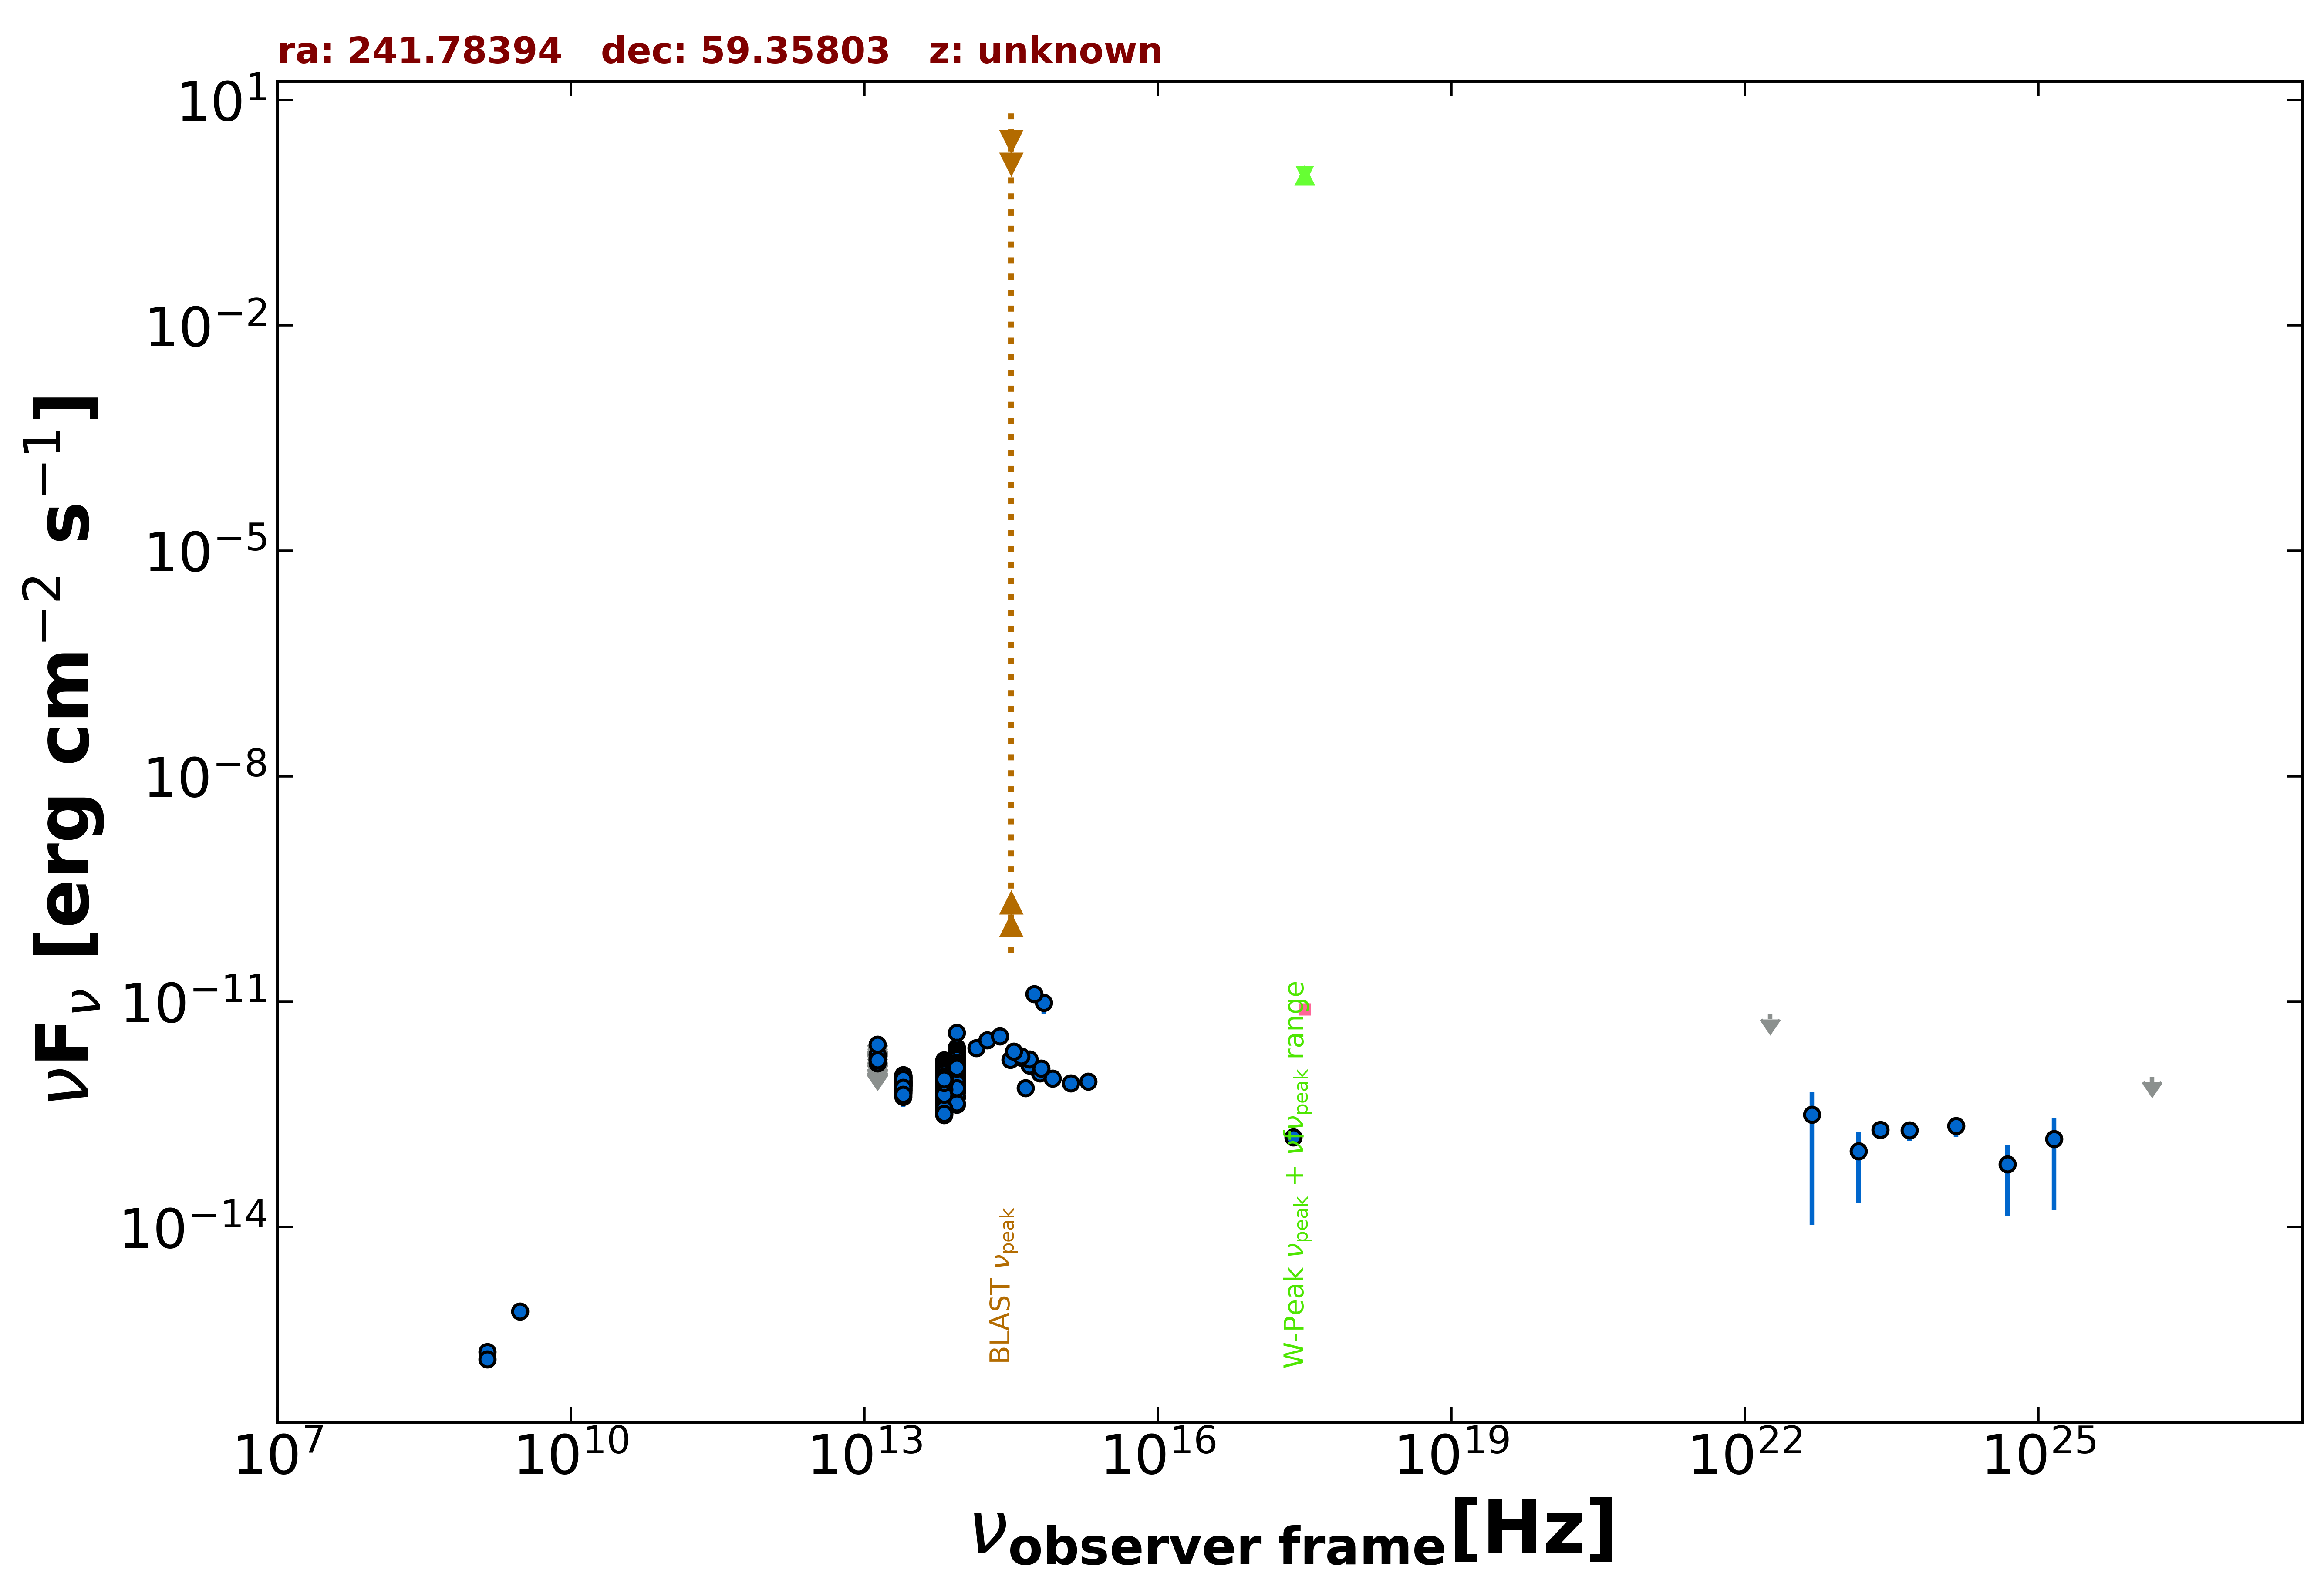

Source data for this figure (header and first rows):
freq., flux, err_flux, MJD_start, MJD_end, flag, catalog, reference
1.400e+09, 2.180e-16, 2.200e-18, 55000, 55000, , FIRST, White et al. 1997  ApJ  475 479
1.400e+09, 1.736e-16, 8.400e-18, 55000, 55000, , NVSS, Condon et al. 1998  AJ  115  1693
3.000e+09, 7.520e-16, 6.750e-18, 55000, 55000, , VLASSQL, Gordon et al. 2021  ApJS  255  30
2.418e+17, 1.580e-13, 3.170e-14, 55000, 55000, , RASS, Boller et al. 2016  A&A  103  1
1.389e+14, 2.430e-12, 1.525e-13, 55000, 55000, , 2MASS, Skrutskie et al. 2006  AJ  131  1163
1.804e+14, 3.091e-12, 2.450e-13, 55000, 55000, , 2MASS, Skrutskie et al. 2006  AJ  131  1163
2.427e+14, 3.477e-12, 2.695e-13, 55000, 55000, , 2MASS, Skrutskie et al. 2006  AJ  131  1163
8.817e+13, 1.113e-12, 3.500e-15, 55000, 55000, , UNWISE, Schlafly et al. 2019  ApJS  240  30
6.517e+13, 8.413e-13, 4.050e-15, 55000, 55000, , UNWISE, Schlafly et al. 2019  ApJS  240  30
8.817e+13, 1.618e-12, 4.900e-14, 55000, 55000, , WISE, Wright et al. 2010  AJ  140  1868
6.517e+13, 1.051e-12, 3.100e-14, 55000, 55000, , WISE, Wright et al. 2010  AJ  140  1868
2.498e+13, 8.120e-13, 3.515e-14, 55000, 55000, , WISE, Wright et al. 2010  AJ  140  1868
1.363e+13, 6.143e-13, 1.323e-13, 55000, 55000, , WISE, Wright et al. 2010  AJ  140  1868
8.817e+13, 1.439e-12, 4.350e-14, 56668, 56668, , NEOWISE, Mainzer et al. 2014  ApJ  792  30
6.517e+13, 8.852e-13, 5.470e-14, 56668, 56668, , NEOWISE, Mainzer et al. 2014  ApJ  792  30
8.817e+13, 1.775e-12, 6.050e-14, 56667, 56667, , NEOWISE, Mainzer et al. 2014  ApJ  792  30
6.517e+13, 9.600e-13, 4.690e-14, 56667, 56667, , NEOWISE, Mainzer et al. 2014  ApJ  792  30
8.817e+13, 1.749e-12, 5.650e-14, 56667, 56667, , NEOWISE, Mainzer et al. 2014  ApJ  792  30
6.517e+13, 1.031e-12, 5.225e-14, 56667, 56667, , NEOWISE, Mainzer et al. 2014  ApJ  792  30
8.817e+13, 1.362e-12, 5.050e-14, 56667, 56667, , NEOWISE, Mainzer et al. 2014  ApJ  792  30
6.517e+13, 8.338e-13, 4.300e-14, 56667, 56667, , NEOWISE, Mainzer et al. 2014  ApJ  792  30
8.817e+13, 1.645e-12, 4.700e-14, 56666, 56666, , NEOWISE, Mainzer et al. 2014  ApJ  792  30
6.517e+13, 1.045e-12, 4.715e-14, 56666, 56666, , NEOWISE, Mainzer et al. 2014  ApJ  792  30
8.817e+13, 1.728e-12, 4.800e-14, 56666, 56666, , NEOWISE, Mainzer et al. 2014  ApJ  792  30
6.517e+13, 9.778e-13, 5.575e-14, 56666, 56666, , NEOWISE, Mainzer et al. 2014  ApJ  792  30
8.817e+13, 1.663e-12, 4.900e-14, 56666, 56666, , NEOWISE, Mainzer et al. 2014  ApJ  792  30
6.517e+13, 1.046e-12, 4.450e-14, 56666, 56666, , NEOWISE, Mainzer et al. 2014  ApJ  792  30
8.817e+13, 1.674e-12, 4.300e-14, 56666, 56666, , NEOWISE, Mainzer et al. 2014  ApJ  792  30
6.517e+13, 1.083e-12, 4.600e-14, 56666, 56666, , NEOWISE, Mainzer et al. 2014  ApJ  792  30
8.817e+13, 1.627e-12, 4.350e-14, 56666, 56666, , NEOWISE, Mainzer et al. 2014  ApJ  792  30
6.517e+13, 9.235e-13, 5.360e-14, 56666, 56666, , NEOWISE, Mainzer et al. 2014  ApJ  792  30
8.817e+13, 1.619e-12, 4.650e-14, 56666, 56666, , NEOWISE, Mainzer et al. 2014  ApJ  792  30
6.517e+13, 1.034e-12, 4.190e-14, 56666, 56666, , NEOWISE, Mainzer et al. 2014  ApJ  792  30
8.817e+13, 1.496e-12, 4.850e-14, 56667, 56667, , NEOWISE, Mainzer et al. 2014  ApJ  792  30
6.517e+13, 8.261e-13, 5.330e-14, 56667, 56667, , NEOWISE, Mainzer et al. 2014  ApJ  792  30
8.817e+13, 1.609e-12, 4.600e-14, 56666, 56666, , NEOWISE, Mainzer et al. 2014  ApJ  792  30
6.517e+13, 9.635e-13, 4.260e-14, 56666, 56666, , NEOWISE, Mainzer et al. 2014  ApJ  792  30
8.817e+13, 1.568e-12, 4.350e-14, 56667, 56667, , NEOWISE, Mainzer et al. 2014  ApJ  792  30
6.517e+13, 9.520e-13, 4.890e-14, 56667, 56667, , NEOWISE, Mainzer et al. 2014  ApJ  792  30
8.817e+13, 1.695e-12, 4.800e-14, 56666, 56666, , NEOWISE, Mainzer et al. 2014  ApJ  792  30
6.517e+13, 1.044e-12, 5.190e-14, 56666, 56666, , NEOWISE, Mainzer et al. 2014  ApJ  792  30
8.817e+13, 1.594e-12, 4.700e-14, 56666, 56666, , NEOWISE, Mainzer et al. 2014  ApJ  792  30
6.517e+13, 1.036e-12, 4.675e-14, 56666, 56666, , NEOWISE, Mainzer et al. 2014  ApJ  792  30
8.817e+13, 1.732e-12, 4.450e-14, 56665, 56665, , NEOWISE, Mainzer et al. 2014  ApJ  792  30
6.517e+13, 1.209e-12, 5.150e-14, 56665, 56665, , NEOWISE, Mainzer et al. 2014  ApJ  792  30
8.817e+13, 1.597e-12, 4.750e-14, 56667, 56667, , NEOWISE, Mainzer et al. 2014  ApJ  792  30
6.517e+13, 8.934e-13, 4.365e-14, 56667, 56667, , NEOWISE, Mainzer et al. 2014  ApJ  792  30
8.817e+13, 1.649e-12, 4.250e-14, 56666, 56666, , NEOWISE, Mainzer et al. 2014  ApJ  792  30
6.517e+13, 1.196e-12, 6.050e-14, 56666, 56666, , NEOWISE, Mainzer et al. 2014  ApJ  792  30
8.817e+13, 1.556e-12, 4.300e-14, 56667, 56667, , NEOWISE, Mainzer et al. 2014  ApJ  792  30
6.517e+13, 9.176e-13, 5.495e-14, 56667, 56667, , NEOWISE, Mainzer et al. 2014  ApJ  792  30
8.817e+13, 1.830e-12, 6.100e-14, 56845, 56845, , NEOWISE, Mainzer et al. 2014  ApJ  792  30
6.517e+13, 1.001e-12, 4.625e-14, 56845, 56845, , NEOWISE, Mainzer et al. 2014  ApJ  792  30
8.817e+13, 1.757e-12, 4.700e-14, 56847, 56847, , NEOWISE, Mainzer et al. 2014  ApJ  792  30
6.517e+13, 1.158e-12, 4.500e-14, 56847, 56847, , NEOWISE, Mainzer et al. 2014  ApJ  792  30
8.817e+13, 1.578e-12, 4.350e-14, 56845, 56845, , NEOWISE, Mainzer et al. 2014  ApJ  792  30
6.517e+13, 1.003e-12, 5.715e-14, 56845, 56845, , NEOWISE, Mainzer et al. 2014  ApJ  792  30
8.817e+13, 1.569e-12, 4.500e-14, 56845, 56845, , NEOWISE, Mainzer et al. 2014  ApJ  792  30
6.517e+13, 1.057e-12, 5.450e-14, 56845, 56845, , NEOWISE, Mainzer et al. 2014  ApJ  792  30
8.817e+13, 1.711e-12, 4.900e-14, 56845, 56845, , NEOWISE, Mainzer et al. 2014  ApJ  792  30
... 1,701 more rows
